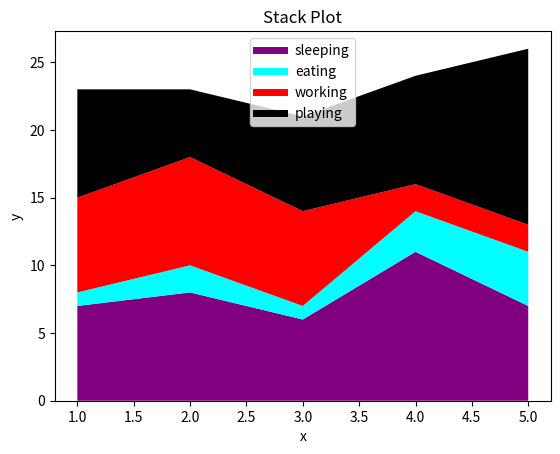

Generate this figure with matplotlib:
#!/bin/python
import matplotlib.pyplot as plt

days = [1, 2, 3, 4, 5]

sleeping = [7, 8, 6, 11, 7]
eating   = [1, 2, 1, 3, 4]
working  = [7, 8, 7, 2, 2]
playing  = [8, 5, 7, 8, 13]

plt.plot([], [], color='purple', label='sleeping', linewidth=5)
plt.plot([], [], color='cyan'  , label='eating'  , linewidth=5)
plt.plot([], [], color='red', label='working' , linewidth=5)
plt.plot([], [], color='black' , label='playing' , linewidth=5)

plt.stackplot(days, sleeping, eating, working, playing, colors=['purple','cyan','red','black'])

plt.title('Stack Plot')
plt.xlabel('x')
plt.ylabel('y')
plt.legend()

plt.show()
